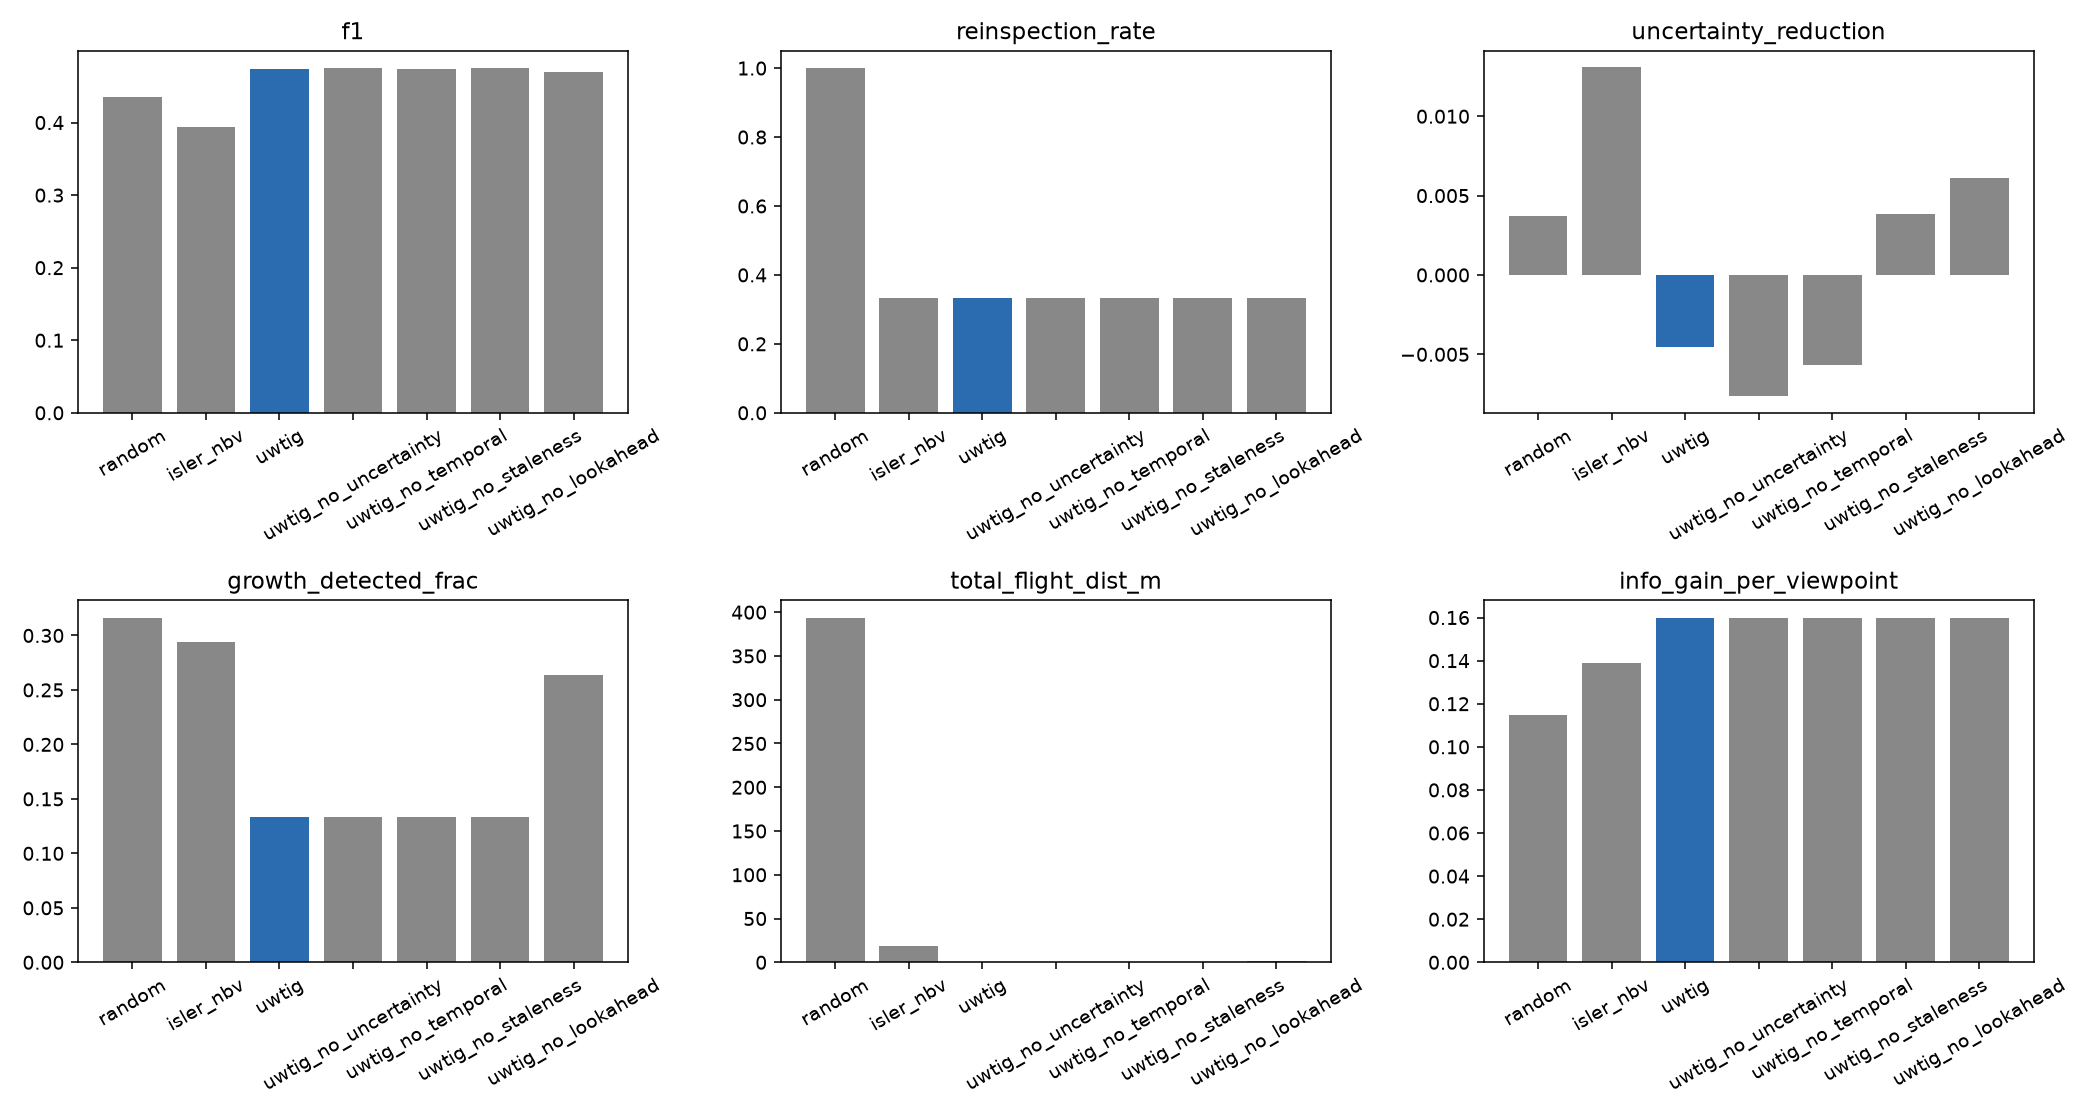

Values plotted in this chart, from the file beside it:
planner, scenario, seed, precision, recall, f1, mean_localization_error_m, total_flight_dist_m, total_viewpoints, coverage_frac, reinspection_rate, uncertainty_reduction, growth_detected_frac, info_gain_per_viewpoint
random, static, 0, 0.3636, 0.8889, 0.5161, 0.8987, 380.4, 48.0, 1.0, 1.0, -0.01607, 0.25, 0.1116
isler_nbv, static, 0, 1.0, 0.3333, 0.5, 0.06636, 18.64, 48.0, 0.3333, 0.3333, 0.0321, 0.0, 0.139
uwtig, static, 0, 1.0, 0.3333, 0.5, 0.02967, 2.3880612583373393e-15, 48.0, 0.3333, 0.3333, -0.06589, 0.0, 0.16
uwtig_no_uncertainty, static, 0, 1.0, 0.3333, 0.5, 0.02967, 2.3880612583373393e-15, 48.0, 0.3333, 0.3333, 0.005913, 0.0, 0.16
uwtig_no_temporal, static, 0, 1.0, 0.3333, 0.5, 0.02967, 2.3880612583373393e-15, 48.0, 0.3333, 0.3333, 0.03214, 0.0, 0.16
uwtig_no_staleness, static, 0, 1.0, 0.3333, 0.5, 0.02967, 2.2288571744481833e-15, 48.0, 0.3333, 0.3333, -0.02146, 0.0, 0.16
uwtig_no_lookahead, static, 0, 1.0, 0.3333, 0.5, 0.03831, 1.5, 48.0, 0.3333, 0.3333, 0.0687, 0.0, 0.16
random, uncertain, 0, 0.2632, 0.8333, 0.4, 0.8264, 380.4, 48.0, 1.0, 1.0, 0.009293, 0.25, 0.1116
isler_nbv, uncertain, 0, 0.125, 0.5, 0.2, 0.3835, 18.64, 48.0, 0.3333, 0.5, 0.004632, 0.2, 0.139
uwtig, uncertain, 0, 0.1579, 0.5, 0.24, 0.04169, 2.3880612583373393e-15, 48.0, 0.3333, 0.5, 0.001329, 0.3333, 0.16
uwtig_no_uncertainty, uncertain, 0, 0.1429, 0.5, 0.2222, 0.04169, 2.3880612583373393e-15, 48.0, 0.3333, 0.5, 0.0008605, 0.3333, 0.16
uwtig_no_temporal, uncertain, 0, 0.1579, 0.5, 0.24, 0.04169, 2.3880612583373393e-15, 48.0, 0.3333, 0.5, -0.0009465, 0.3333, 0.16
uwtig_no_staleness, uncertain, 0, 0.1579, 0.5, 0.24, 0.04169, 2.3880612583373393e-15, 48.0, 0.3333, 0.5, 0.002297, 0.3333, 0.16
uwtig_no_lookahead, uncertain, 0, 0.1579, 0.5, 0.24, 0.04169, 1.5, 48.0, 0.3333, 0.5, 0.00292, 0.3333, 0.16
random, growing, 0, 0.0, 0.0, nan, nan, 380.4, 48.0, 1.0, 1.0, 0.02997, 0.0, 0.1116
isler_nbv, growing, 0, nan, 0.0, nan, nan, 18.64, 48.0, 0.3333, 0.0, nan, nan, 0.139
uwtig, growing, 0, nan, 0.0, nan, nan, 2.3880612583373393e-15, 48.0, 0.3333, 0.0, nan, nan, 0.16
uwtig_no_uncertainty, growing, 0, nan, 0.0, nan, nan, 2.3880612583373393e-15, 48.0, 0.3333, 0.0, nan, nan, 0.16
uwtig_no_temporal, growing, 0, nan, 0.0, nan, nan, 2.3880612583373393e-15, 48.0, 0.3333, 0.0, nan, nan, 0.16
uwtig_no_staleness, growing, 0, nan, 0.0, nan, nan, 2.3880612583373393e-15, 48.0, 0.3333, 0.0, nan, nan, 0.16
uwtig_no_lookahead, growing, 0, nan, 0.0, nan, nan, 1.5, 48.0, 0.3333, 0.0, nan, nan, 0.16
random, multi_defect, 0, 0.4286, 0.5, 0.4615, 0.9325, 380.4, 48.0, 1.0, 1.0, -0.002258, 0.25, 0.1116
isler_nbv, multi_defect, 0, 0.3333, 0.3333, 0.3333, 0.8498, 18.64, 48.0, 0.3333, 0.5, -0.004578, 0.2941, 0.139
uwtig, multi_defect, 0, 1.0, 0.3333, 0.5, 0.589, 2.3880612583373393e-15, 48.0, 0.3333, 0.5, 0.00635, 0.0, 0.16
uwtig_no_uncertainty, multi_defect, 0, 1.0, 0.3333, 0.5, 0.589, 2.3880612583373393e-15, 48.0, 0.3333, 0.5, -0.01153, 0.0, 0.16
uwtig_no_temporal, multi_defect, 0, 1.0, 0.3333, 0.5, 0.589, 2.3880612583373393e-15, 48.0, 0.3333, 0.5, -0.03799, 0.0, 0.16
uwtig_no_staleness, multi_defect, 0, 1.0, 0.3333, 0.5, 0.5987, 2.3084592163927613e-15, 48.0, 0.3333, 0.5, 0.03031, 0.0, 0.16
uwtig_no_lookahead, multi_defect, 0, 1.0, 0.3333, 0.5, 0.5917, 1.5, 48.0, 0.3333, 0.5, 0.01555, 0.25, 0.16
random, static, 1, 1.0, 1.0, 1.0, 0.3412, 308.8, 48.0, 1.0, 1.0, -0.04801, 0.4, 0.1222
isler_nbv, static, 1, 1.0, 0.3333, 0.5, 0.05814, 18.64, 48.0, 0.3333, 0.3333, 0.08959, 0.0, 0.139
uwtig, static, 1, 1.0, 0.3333, 0.5, 0.04161, 1, 48.0, 0.3333, 0.3333, 0.002599, 0.0, 0.16
uwtig_no_uncertainty, static, 1, 1.0, 0.3333, 0.5, 0.045, 2.3880612583373393e-15, 48.0, 0.3333, 0.3333, -0.002312, 0.0, 0.16
uwtig_no_temporal, static, 1, 1.0, 0.3333, 0.5, 0.04321, 0.5, 48.0, 0.3333, 0.3333, -0.001844, 0.0, 0.16
uwtig_no_staleness, static, 1, 1.0, 0.3333, 0.5, 0.04178, 1, 48.0, 0.3333, 0.3333, -0.003277, 0.0, 0.16
uwtig_no_lookahead, static, 1, 1.0, 0.3333, 0.5, 0.04161, 1.5, 48.0, 0.3333, 0.3333, 0.0005559, 0.0, 0.16
random, uncertain, 1, 0.3333, 0.6667, 0.4444, 0.1547, 308.8, 48.0, 1.0, 1.0, 0.02454, 0.25, 0.1222
isler_nbv, uncertain, 1, 1.0, 0.5, 0.6667, 0.437, 18.64, 48.0, 0.3333, 0.5, 0.04508, 0.0, 0.139
uwtig, uncertain, 1, 1.0, 0.5, 0.6667, 0.2496, 2.3880612583373393e-15, 48.0, 0.3333, 0.5, 0.0008942, 0.0, 0.16
uwtig_no_uncertainty, uncertain, 1, 1.0, 0.5, 0.6667, 0.2496, 2.3880612583373393e-15, 48.0, 0.3333, 0.5, 0.03433, 0.0, 0.16
uwtig_no_temporal, uncertain, 1, 1.0, 0.5, 0.6667, 0.2496, 2.3880612583373393e-15, 48.0, 0.3333, 0.5, 0.001121, 0.0, 0.16
uwtig_no_staleness, uncertain, 1, 1.0, 0.5, 0.6667, 0.2496, 2.3880612583373393e-15, 48.0, 0.3333, 0.5, 0.002892, 0.0, 0.16
uwtig_no_lookahead, uncertain, 1, 1.0, 0.5, 0.6667, 0.2496, 1.5, 48.0, 0.3333, 0.5, 0.005615, 0.0, 0.16
random, growing, 1, 0.0, 0.0, nan, nan, 308.8, 48.0, 1.0, 1.0, 0.03638, 1.0, 0.1222
isler_nbv, growing, 1, nan, 0.0, nan, nan, 18.64, 48.0, 0.3333, 0.0, nan, nan, 0.139
uwtig, growing, 1, nan, 0.0, nan, nan, 2.3880612583373393e-15, 48.0, 0.3333, 0.0, nan, nan, 0.16
uwtig_no_uncertainty, growing, 1, nan, 0.0, nan, nan, 2.3880612583373393e-15, 48.0, 0.3333, 0.0, nan, nan, 0.16
uwtig_no_temporal, growing, 1, nan, 0.0, nan, nan, 2.3880612583373393e-15, 48.0, 0.3333, 0.0, nan, nan, 0.16
uwtig_no_staleness, growing, 1, nan, 0.0, nan, nan, 2.3880612583373393e-15, 48.0, 0.3333, 0.0, nan, nan, 0.16
uwtig_no_lookahead, growing, 1, nan, 0.0, nan, nan, 1.5, 48.0, 0.3333, 0.0, nan, nan, 0.16
random, multi_defect, 1, 0.3, 0.3333, 0.3158, 0.5411, 308.8, 48.0, 1.0, 1.0, -0.0007824, 0.25, 0.1222
isler_nbv, multi_defect, 1, 0.4, 0.3333, 0.3636, 0.5102, 18.64, 48.0, 0.3333, 0.5, 0.0234, 0.125, 0.139
uwtig, multi_defect, 1, 1.0, 0.3333, 0.5, 0.3083, 2.3880612583373393e-15, 48.0, 0.3333, 0.5, -0.02137, 0.3333, 0.16
uwtig_no_uncertainty, multi_defect, 1, 1.0, 0.3333, 0.5, 0.3083, 2.3880612583373393e-15, 48.0, 0.3333, 0.5, 0.01496, 0.3333, 0.16
uwtig_no_temporal, multi_defect, 1, 1.0, 0.3333, 0.5, 0.3248, 2.3880612583373393e-15, 48.0, 0.3333, 0.5, -0.0485, 0.3333, 0.16
uwtig_no_staleness, multi_defect, 1, 1.0, 0.3333, 0.5, 0.2753, 2.5472653422264953e-15, 48.0, 0.3333, 0.5, 0.032, 0.3333, 0.16
uwtig_no_lookahead, multi_defect, 1, 0.6667, 0.3333, 0.4444, 0.3001, 1.5, 48.0, 0.3333, 0.5, -0.07138, 0.25, 0.16
random, static, 2, 0.2143, 0.3333, 0.2609, 0.6337, 431.3, 48.0, 1.0, 1.0, 0.01556, 0.1111, 0.1171
isler_nbv, static, 2, 0.3333, 0.3333, 0.3333, 0.3998, 18.64, 48.0, 0.3333, 0.3333, -0.02691, 0.0, 0.139
uwtig, static, 2, 1.0, 0.3333, 0.5, 0.2478, 2.3880612583373393e-15, 48.0, 0.3333, 0.3333, -0.02209, 1.0, 0.16
uwtig_no_uncertainty, static, 2, 1.0, 0.3333, 0.5, 0.2478, 2.3880612583373393e-15, 48.0, 0.3333, 0.3333, -0.1221, 1.0, 0.16
... 80 more rows
